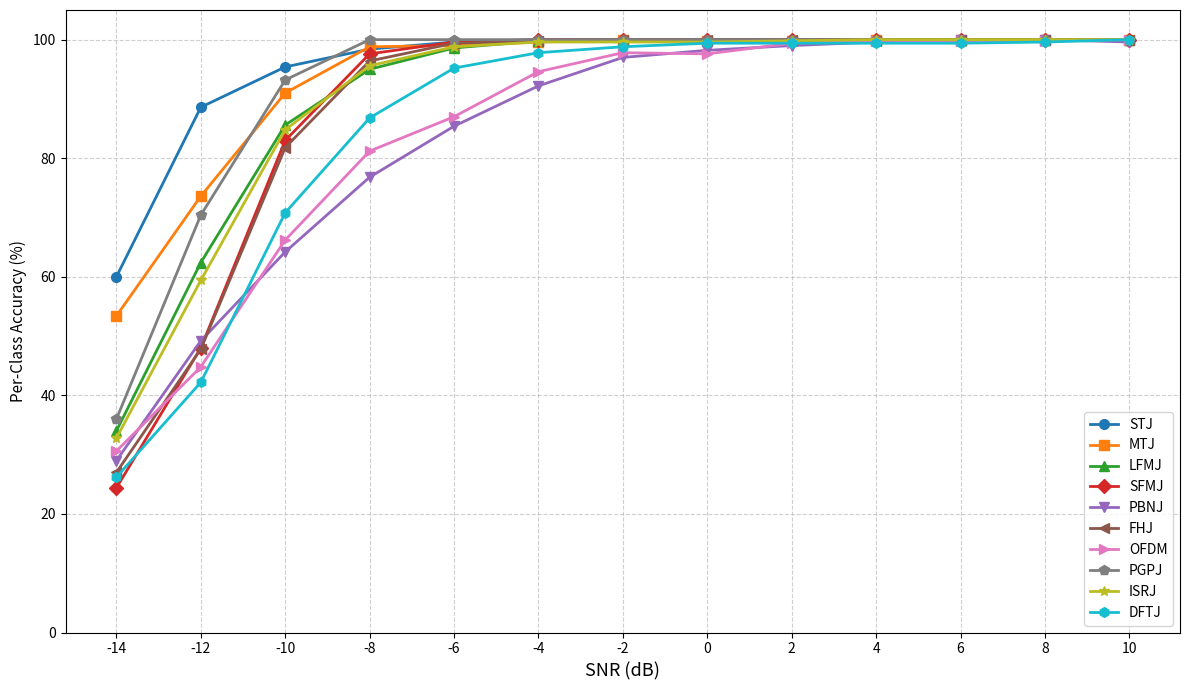

This chart was generated by the following Python code:
import matplotlib.pyplot as plt
import numpy as np

def plot_per_class_accuracy():
    # SNR values from -14 dB to +10 dB (2 dB steps)
    snr_values = np.arange(-14, 12, 2)

    # Per-class accuracy extracted from evaluation logs
    # Class order: 0→STJ, 1→MTJ, 2→LFMJ, 3→SFMJ, 4→PBNJ,
    #              5→FHJ, 6→OFDM, 7→PGPJ, 8→ISRJ, 9→DFTJ
    results = {
        "STJ":   [0.600, 0.886, 0.954, 0.984, 0.996, 1.000, 1.000, 1.000, 1.000, 1.000, 1.000, 1.000, 1.000],
        "MTJ":   [0.534, 0.736, 0.910, 0.988, 0.990, 0.996, 1.000, 0.998, 0.998, 1.000, 1.000, 1.000, 1.000],
        "LFMJ":  [0.340, 0.624, 0.856, 0.950, 0.986, 0.998, 1.000, 1.000, 1.000, 1.000, 1.000, 1.000, 1.000],
        "SFMJ":  [0.244, 0.480, 0.830, 0.976, 0.996, 1.000, 1.000, 1.000, 1.000, 1.000, 1.000, 1.000, 1.000],
        "PBNJ":  [0.290, 0.492, 0.642, 0.768, 0.854, 0.922, 0.970, 0.982, 0.990, 0.996, 1.000, 1.000, 0.996],
        "FHJ":   [0.270, 0.478, 0.818, 0.964, 0.994, 0.998, 1.000, 1.000, 1.000, 0.998, 1.000, 1.000, 1.000],
        "OFDM":  [0.306, 0.448, 0.662, 0.812, 0.870, 0.946, 0.978, 0.976, 0.994, 0.998, 0.998, 0.998, 1.000],
        "PGPJ":  [0.360, 0.704, 0.932, 1.000, 1.000, 1.000, 1.000, 1.000, 1.000, 1.000, 1.000, 1.000, 1.000],
        "ISRJ":  [0.328, 0.594, 0.848, 0.956, 0.988, 0.996, 0.996, 0.996, 0.998, 1.000, 1.000, 1.000, 1.000],
        "DFTJ":  [0.262, 0.422, 0.708, 0.868, 0.952, 0.978, 0.988, 0.994, 0.994, 0.994, 0.994, 0.996, 1.000],
    }

    plt.figure(figsize=(12, 7))
    markers = ['o', 's', '^', 'D', 'v', '<', '>', 'p', '*', 'h']

    for (label, accs), marker in zip(results.items(), markers):
        plt.plot(snr_values, [a * 100 for a in accs], label=label,
                 marker=marker, linewidth=2, markersize=7)

    plt.grid(True, linestyle='--', alpha=0.6)
    plt.xlabel("SNR (dB)", fontsize=13)
    plt.ylabel("Per-Class Accuracy (%)", fontsize=11)
    #plt.title("Jamming Class Recognition Accuracy vs SNR", fontsize=15)
    plt.legend(loc="lower right", ncol=1, fontsize=10)
    plt.xticks(snr_values)
    plt.ylim(0, 105)

    plt.tight_layout()
    plt.savefig("per_class_snr_accuracy.png", dpi=300)
    plt.show()

if __name__ == "__main__":
    plot_per_class_accuracy()
